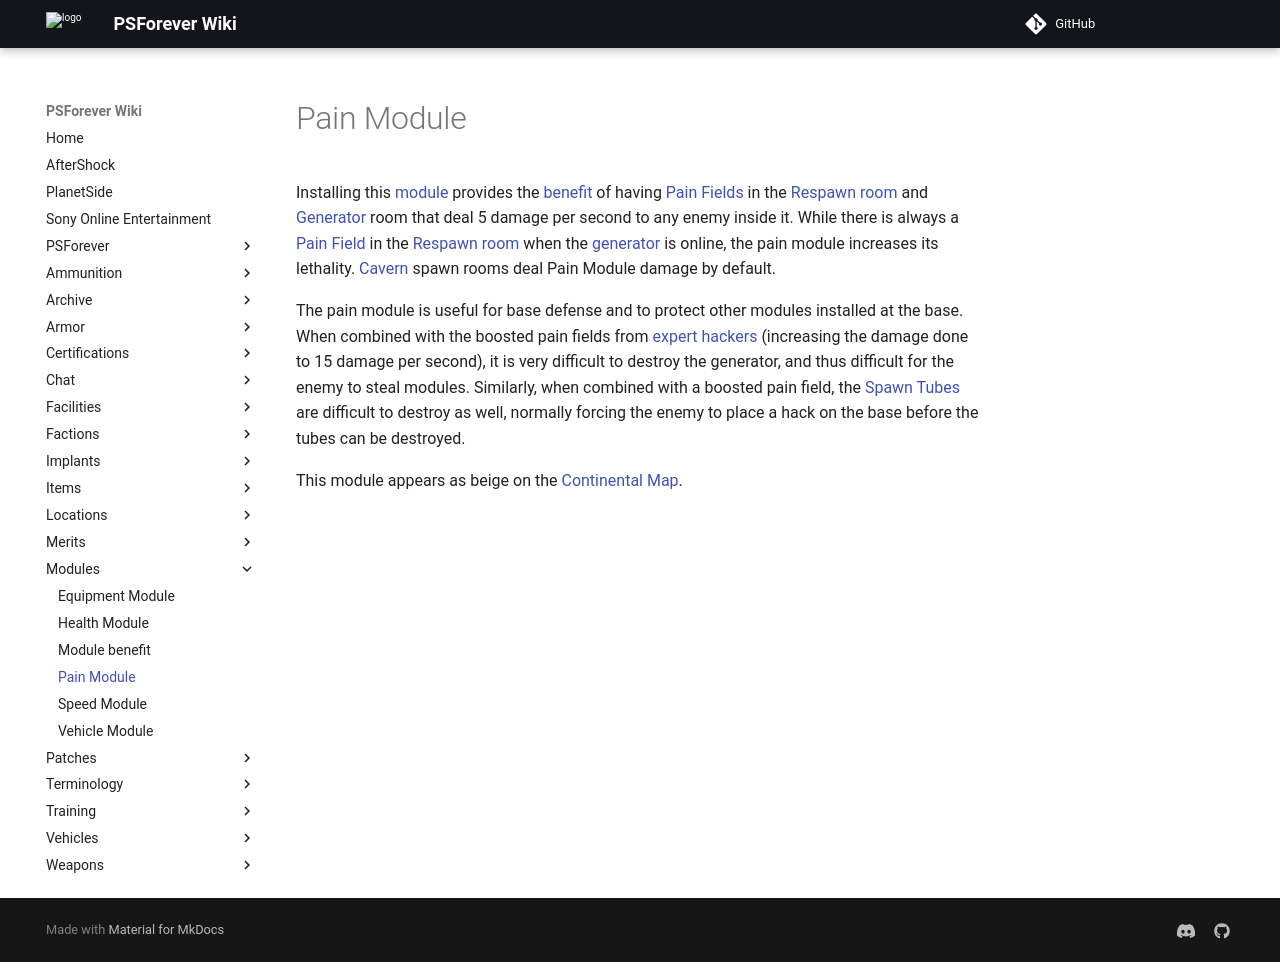

repository: psforever/wiki · page: modules/Pain_Module/index.html · generator: mkdocs

# Pain Module

Installing this [module](index.md) provides the [benefit](Module_benefit.md)
of having [Pain Fields](../terminology/Pain_Field.md) in the
[Respawn room](../locations/Spawn_Room.md) and
[Generator](../items/Generator.md) room that deal 5 damage per second to any
enemy inside it. While there is always a
[Pain Field](../terminology/Pain_Field.md) in the
[Respawn room](../locations/Spawn_Room.md) when the
[generator](../items/Generator.md) is online, the pain module increases its
lethality. [Cavern](../locations/Caverns.md) spawn rooms deal Pain Module damage
by default.

The pain module is useful for base defense and to protect other modules
installed at the base. When combined with the boosted pain fields from
[expert hackers](../certifications/Expert_Hacking.md) (increasing the damage
done to 15 damage per second), it is very difficult to destroy the generator,
and thus difficult for the enemy to steal modules. Similarly, when combined with
a boosted pain field, the [Spawn Tubes](../items/Respawn_Tube.md) are difficult
to destroy as well, normally forcing the enemy to place a hack on the base
before the tubes can be destroyed.

This module appears as beige on the [Continental Map](../terminology/Continental_Map.md).
